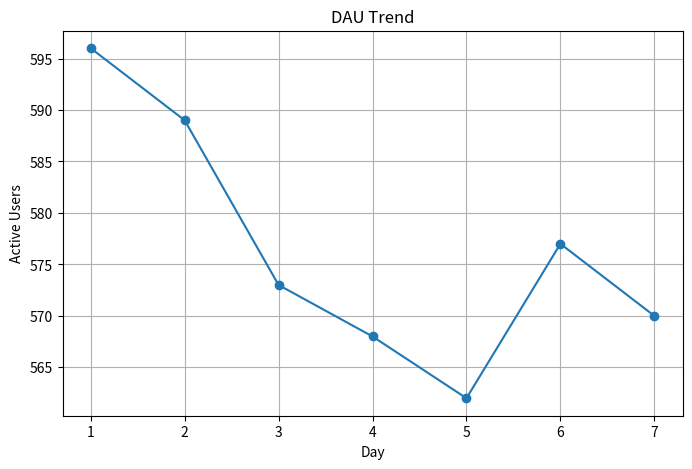
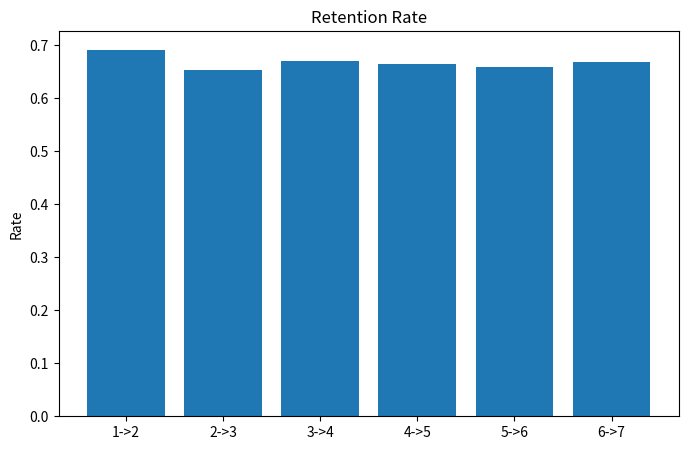
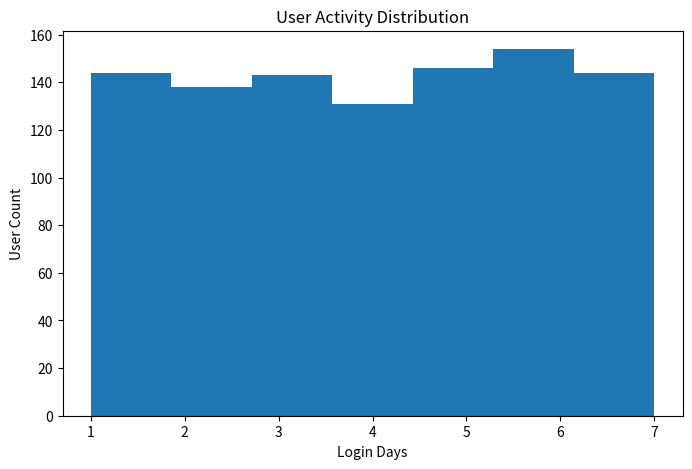

Reproduce these figures in Python, in order.
# ==========================================
# 游戏用户行为分析系统
# ==========================================

import pandas as pd
import numpy as np
import matplotlib.pyplot as plt

# ==========================================
# 1. 生成模拟数据
# ==========================================

np.random.seed(42)

n_users = 1000 #模拟1000个用户
n_days = 7 #模拟7天

data = []

for user in range(1, n_users + 1):

    active_days = np.random.randint(1, n_days + 1) #随机生成活跃天数

    active_day_list = np.random.choice(
        range(1, n_days + 1),
        active_days,
        replace=False
    )

    for day in active_day_list:

        login = 1   #标记登录为1

        pay = np.random.binomial(
            n=1,
            p=0.1
        )   #用二项分布模拟付费,10%概率付费

        data.append(
            [user, day, login, pay]
        )

df = pd.DataFrame(
    data,
    columns=[
        "user_id",
        "day",
        "login",
        "pay"
    ]
)

print("=" * 50)
print("数据预览")
print("=" * 50)
print(df.head())

# ==========================================
# 保存数据到CSV文件
# ==========================================

df.to_csv('user_behavior_data.csv', index=False)
print("\n数据已保存到 user_behavior_data.csv")

# ==========================================
# 2. DAU分析
# ==========================================

print("\n")
print("=" * 50)
print("DAU分析")
print("=" * 50)

dau = df.groupby("day")["user_id"].nunique()
print(dau)

# ==========================================
# 3. 付费率分析
# ==========================================

print("\n")
print("=" * 50)
print("付费率分析")
print("=" * 50)

overall_pay_rate = df["pay"].mean()

print(f"整体付费率: {overall_pay_rate:.2%}")
daily_pay_rate = (
    df.groupby("day")["pay"].mean()
)



print("\n每日付费率:")
print(
    daily_pay_rate.apply(
        lambda x: f"{x:.2%}"
    )
)

# ==========================================
# 4. 留存分析
# ==========================================

print("\n")
print("=" * 50)
print("留存分析")
print("=" * 50)

retention_result = {}

for day in range(1, n_days):

    current_users = set(
        df[df["day"] == day]["user_id"]
    )#取该日所有用户,set去重

    next_users = set(
        df[df["day"] == day + 1]["user_id"]
    )#取下一日所有用户,set去重

    if len(current_users) == 0:
        retention = 0
    else:
        retention = (
            len(current_users & next_users)
            / len(current_users)
        )#留存计算

    retention_result[
        f"{day}->{day+1}"
    ] = retention

for k, v in retention_result.items():
    print(
        f"{k} 留存率: {v:.2%}"
    )

# ==========================================
# 5. 用户活跃度分析
# ==========================================

print("\n")
print("=" * 50)
print("用户活跃度分析")
print("=" * 50)

user_activity = (
    df.groupby("user_id")["login"]
      .sum()
)

print(
    f"平均登录天数: {user_activity.mean():.2f}"
)

print(
    f"最高登录天数: {user_activity.max()}"
)

print(
    f"最低登录天数: {user_activity.min()}"
)

# ==========================================
# 6. 用户分层
# ==========================================

print("\n")
print("=" * 50)
print("用户分层")
print("=" * 50)

active_users = user_activity[
    user_activity >= 5
]

normal_users = user_activity[
    (user_activity >= 3)
    & (user_activity < 5)
]

churn_users = user_activity[
    user_activity <= 2
]

print(
    f"高活跃用户数量: {len(active_users)}"
)

print(
    f"普通用户数量: {len(normal_users)}"
)

print(
    f"低活跃用户数量: {len(churn_users)}"
)

# ==========================================
# 7. 付费用户分析
# ==========================================

print("\n")
print("=" * 50)
print("付费用户分析")
print("=" * 50)

pay_users = set(
    df[df["pay"] == 1]["user_id"]
)

non_pay_users = (
    set(df["user_id"])
    - pay_users
)

print(
    f"付费用户数量: {len(pay_users)}"
)

print(
    f"非付费用户数量: {len(non_pay_users)}"
)

# ==========================================
# 8. 活跃用户 VS 付费用户
# ==========================================

user_pay_count = (
    df.groupby("user_id")["pay"]
      .sum()
)#总付费次数

user_summary = pd.DataFrame({
    "login_days": user_activity,
    "pay_count": user_pay_count
})

user_summary["is_pay"] = (
    user_summary["pay_count"] > 0
)

result = (
    user_summary
    .groupby("is_pay")["login_days"]
    .mean()
)

print("\n付费用户平均登录天数")

print(result)

# ==========================================
# 9. DAU可视化
# ==========================================

plt.figure(figsize=(8, 5))

plt.plot(
    dau.index,
    dau.values,
    marker="o"
)

plt.title("DAU Trend")
plt.xlabel("Day")
plt.ylabel("Active Users")

plt.grid(True)

plt.show()

# ==========================================
# 10. 留存率可视化
# ==========================================

retention_values = list(
    retention_result.values()
)

retention_labels = list(
    retention_result.keys()
)

plt.figure(figsize=(8, 5))

plt.bar(
    retention_labels,
    retention_values
)

plt.title("Retention Rate")

plt.ylabel("Rate")

plt.show()

# ==========================================
# 11. 用户活跃度分布
# ==========================================

plt.figure(figsize=(8, 5))

plt.hist(
    user_activity,
    bins=7
)

plt.title(
    "User Activity Distribution"
)

plt.xlabel(
    "Login Days"
)

plt.ylabel(
    "User Count"
)

plt.show()

print("\n")
print("=" * 50)
print("分析完成")
print("=" * 50)
